The GitHub repository NandoG1/deep-learning-project contains a labelled image folder "proc" with 38 categories: apple apple scab, apple black rot, apple cedar apple rust, apple healthy, blueberry healthy, cherry including sour powdery mildew, cherry including sour healthy, corn (maize) cercospora leaf spot gray leaf spot, corn common rust, corn northern leaf blight, corn healthy, grape black rot, grape esca black measles, grape leaf blight (isariopsis leaf spot), grape healthy, orange huanglongbing citrus greening, peach bacterial spot, peach healthy, bell pepper bacterial spot, bell pepper healthy, potato early blight, potato late blight, potato healthy, raspberry healthy, soybean healthy, squash powdery mildew, strawberry leaf scorch, strawberry healthy, tomato bacterial spot, tomato early blight, tomato late blight, tomato leaf mold, tomato septoria leaf spot, tomato spider mites two spotted spider mite, tomato target spot, tomato yellow leaf curl virus, tomato mosaic virus, tomato healthy. Examples follow, each with its label.

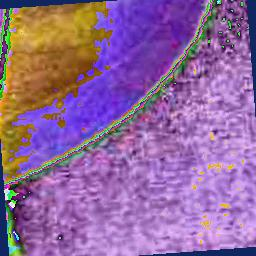
Label: orange huanglongbing citrus greening

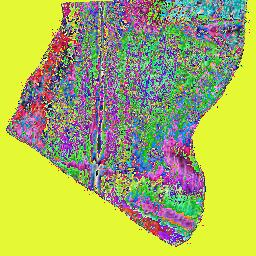
Label: corn common rust

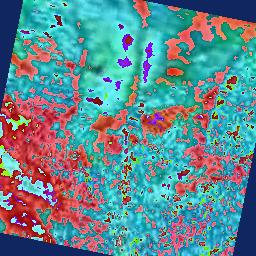
Label: tomato bacterial spot

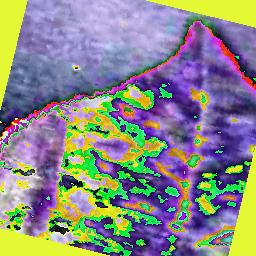
Label: cherry including sour powdery mildew

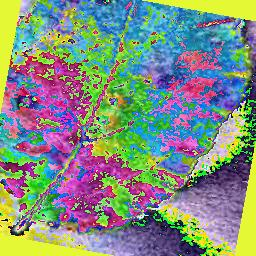
Label: apple cedar apple rust
